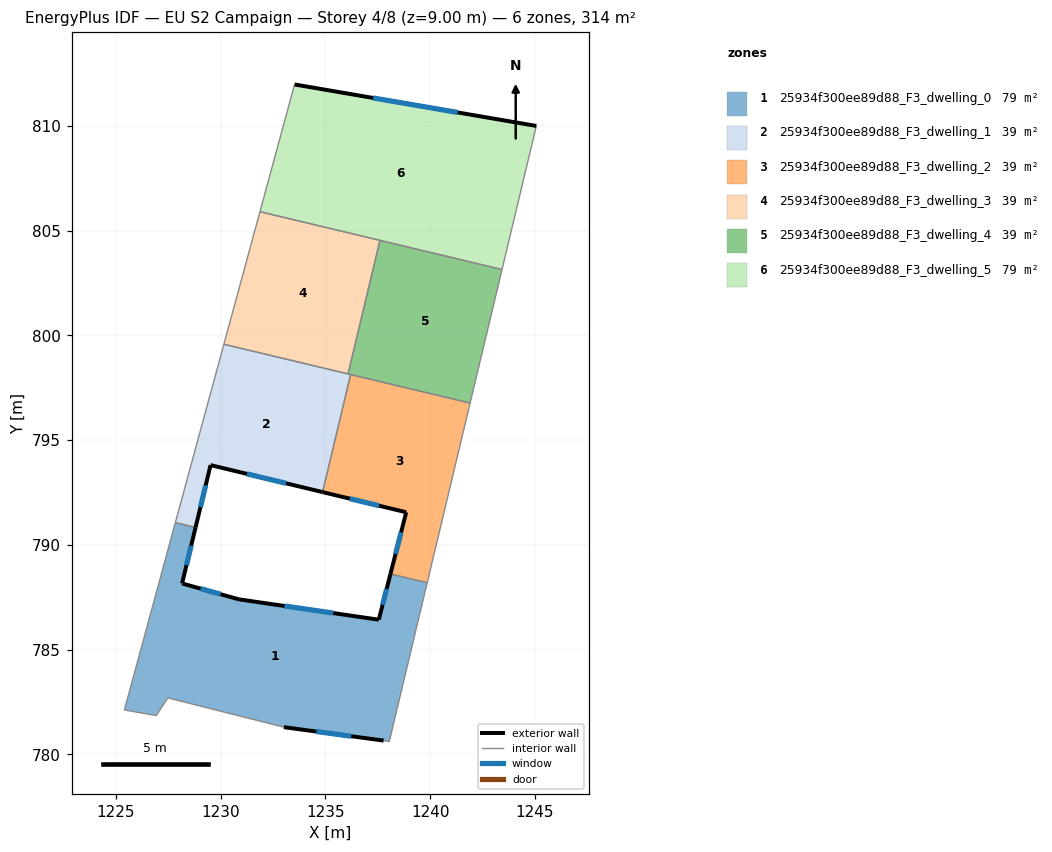
=== STOREY PLAN SPEC (per zone: floor XY polygon, exterior-wall plan segments, windows/doors) ===
zone 1: 25934f300ee89d88_F3_dwelling_0  (78.5 m²)
  floor: (1239.86, 788.19) (1238.05, 780.61) (1237.78, 780.66) (1233.02, 781.30) (1227.48, 782.70) (1226.93, 781.85) (1225.41, 782.12) (1227.84, 791.07) (1228.80, 790.83) (1228.16, 788.16) (1230.88, 787.40) (1237.55, 786.43) (1238.11, 788.61)
  exterior wall: (1228.16, 788.16) – (1228.80, 790.83)  [2.8 m]
    window: (1228.37, 789.03) – (1228.59, 789.96)  [1.0 m²]
  exterior wall: (1230.88, 787.40) – (1228.16, 788.16)  [2.8 m]
    window: (1229.99, 787.65) – (1229.04, 787.91)  [1.0 m²]
  exterior wall: (1237.55, 786.43) – (1230.88, 787.40)  [6.7 m]
    window: (1235.38, 786.75) – (1233.05, 787.08)  [2.5 m²]
  exterior wall: (1238.11, 788.61) – (1237.55, 786.43)  [2.3 m]
    window: (1237.92, 787.90) – (1237.73, 787.14)  [0.8 m²]
  exterior wall: (1233.02, 781.30) – (1237.78, 780.66)  [4.8 m]
    window: (1234.57, 781.09) – (1236.23, 780.87)  [1.8 m²]
  interior walls: 8
zone 2: 25934f300ee89d88_F3_dwelling_1  (39.3 m²)
  floor: (1236.21, 798.13) (1234.87, 792.52) (1229.52, 793.81) (1228.80, 790.83) (1227.84, 791.07) (1230.16, 799.58)
  exterior wall: (1228.80, 790.83) – (1229.52, 793.81)  [3.1 m]
    window: (1229.04, 791.80) – (1229.29, 792.84)  [1.1 m²]
  exterior wall: (1229.52, 793.81) – (1234.87, 792.52)  [5.5 m]
    window: (1231.26, 793.39) – (1233.13, 792.94)  [2.0 m²]
  interior walls: 5
zone 3: 25934f300ee89d88_F3_dwelling_2  (39.3 m²)
  floor: (1241.91, 796.77) (1239.86, 788.19) (1238.11, 788.61) (1238.86, 791.56) (1234.87, 792.52) (1236.21, 798.13)
  exterior wall: (1238.86, 791.56) – (1238.11, 788.61)  [3.0 m]
    window: (1238.61, 790.60) – (1238.35, 789.57)  [1.1 m²]
  exterior wall: (1234.87, 792.52) – (1238.86, 791.56)  [4.1 m]
    window: (1236.16, 792.21) – (1237.56, 791.87)  [1.5 m²]
  interior walls: 4
zone 4: 25934f300ee89d88_F3_dwelling_3  (39.3 m²)
  floor: (1237.60, 804.54) (1236.08, 798.16) (1230.16, 799.58) (1231.88, 805.91)
  interior walls: 4
zone 5: 25934f300ee89d88_F3_dwelling_4  (39.3 m²)
  floor: (1243.43, 803.14) (1241.91, 796.77) (1236.08, 798.16) (1237.60, 804.54)
  interior walls: 5
zone 6: 25934f300ee89d88_F3_dwelling_5  (78.5 m²)
  floor: (1245.07, 810.00) (1243.43, 803.14) (1231.88, 805.91) (1233.53, 811.98)
  exterior wall: (1245.07, 810.00) – (1233.53, 811.98)  [11.7 m]
    window: (1241.32, 810.64) – (1237.28, 811.34)  [4.3 m²]
  interior walls: 4

=== DERIVED (storey summary) ===
Building: EU S2 Campaign
Storey: 4 of 8  (floor level z = 9.00 m)
Storey gross floor area: 314.2 m²
Zones on this storey: 6
  - 25934f300ee89d88_F3_dwelling_0: floor 78.5 m²; exterior wall 19.4 m (58.1 m²); 5 window(s) 7.1 m²; WWR 12.2%
  - 25934f300ee89d88_F3_dwelling_1: floor 39.3 m²; exterior wall 8.6 m (25.7 m²); 2 window(s) 3.1 m²; WWR 12.2%
  - 25934f300ee89d88_F3_dwelling_2: floor 39.3 m²; exterior wall 7.1 m (21.4 m²); 2 window(s) 2.6 m²; WWR 12.2%
  - 25934f300ee89d88_F3_dwelling_3: floor 39.3 m²
  - 25934f300ee89d88_F3_dwelling_4: floor 39.3 m²
  - 25934f300ee89d88_F3_dwelling_5: floor 78.5 m²; exterior wall 11.7 m (35.1 m²); 1 window(s) 4.3 m²; WWR 12.2%
Zone adjacency (shared interzone walls):
  - 25934f300ee89d88_F3_dwelling_0 ↔ 25934f300ee89d88_F3_dwelling_1
  - 25934f300ee89d88_F3_dwelling_0 ↔ 25934f300ee89d88_F3_dwelling_2
  - 25934f300ee89d88_F3_dwelling_1 ↔ 25934f300ee89d88_F3_dwelling_2
  - 25934f300ee89d88_F3_dwelling_1 ↔ 25934f300ee89d88_F3_dwelling_3
  - 25934f300ee89d88_F3_dwelling_1 ↔ 25934f300ee89d88_F3_dwelling_4
  - 25934f300ee89d88_F3_dwelling_2 ↔ 25934f300ee89d88_F3_dwelling_4
  - 25934f300ee89d88_F3_dwelling_3 ↔ 25934f300ee89d88_F3_dwelling_4
  - 25934f300ee89d88_F3_dwelling_3 ↔ 25934f300ee89d88_F3_dwelling_5
  - 25934f300ee89d88_F3_dwelling_4 ↔ 25934f300ee89d88_F3_dwelling_5